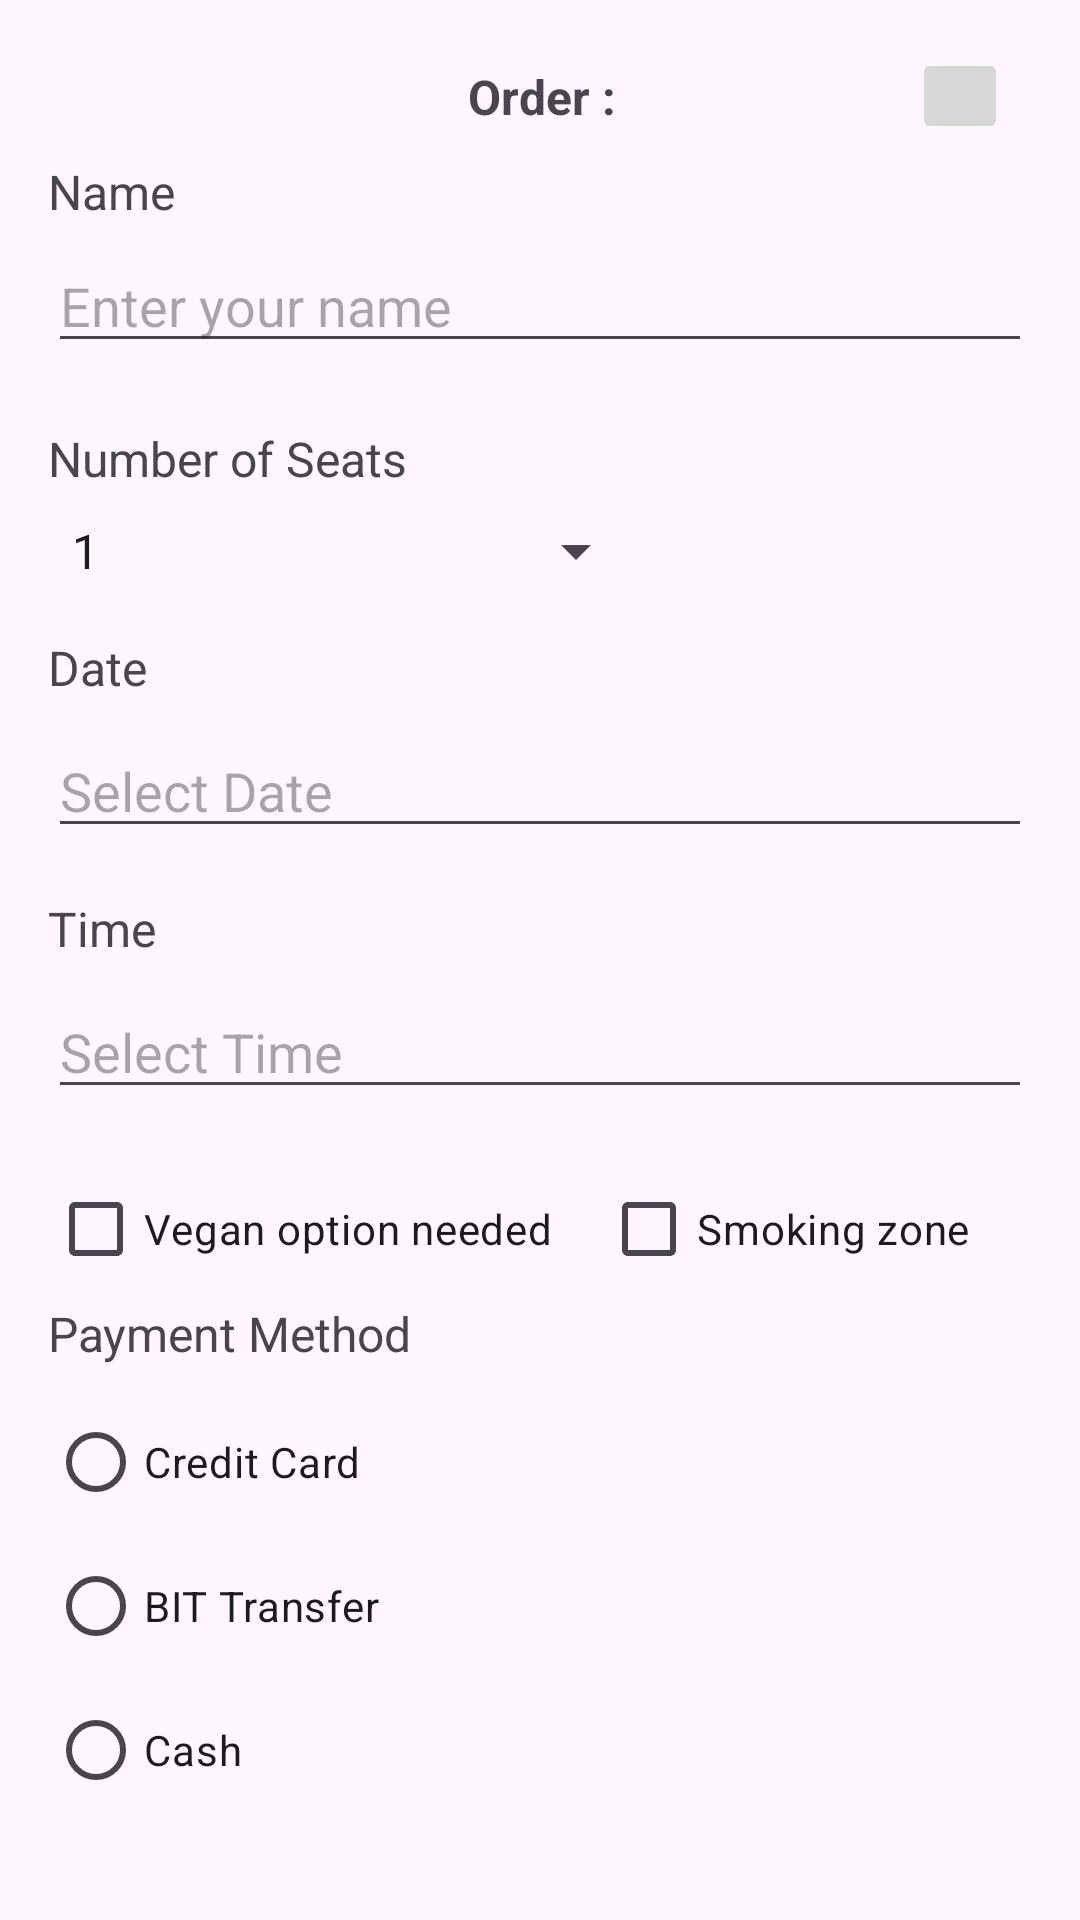

Produce the Android XML layout that renders to this screen, including the resource entries it uses.
<!-- AndroidManifest.xml: application theme Theme.GreekRestaurant -->
<!-- res/layout/dialog_book_table.xml -->
<LinearLayout xmlns:android="http://schemas.android.com/apk/res/android"
    xmlns:tools="http://schemas.android.com/tools"
    android:layout_width="match_parent"
    android:layout_height="wrap_content"
    xmlns:app="http://schemas.android.com/apk/res-auto"
    android:orientation="vertical"
    android:padding="16dp"
    android:id="@+id/book_table_layout">

    <androidx.constraintlayout.widget.ConstraintLayout
        android:layout_width="match_parent"
        android:layout_height="wrap_content">


        <TextView
            android:id="@+id/header_order"
            android:layout_width="wrap_content"
            android:layout_height="wrap_content"
            android:layout_marginStart="140dp"
            android:text="@string/order"
            android:textSize="16sp"
            android:textStyle="bold"
            app:layout_constraintBottom_toBottomOf="parent"
            app:layout_constraintStart_toStartOf="parent"
            app:layout_constraintTop_toTopOf="parent" />

        <ImageButton
            android:id="@+id/close_button"
            android:layout_width="32dp"
            android:layout_height="32dp"
            android:contentDescription="Close"
            android:src="@drawable/baseline_close_24"
            android:layout_marginEnd="8dp"
            app:layout_constraintEnd_toEndOf="parent"
            app:layout_constraintTop_toTopOf="parent"
            app:layout_constraintBottom_toBottomOf="parent" />

    </androidx.constraintlayout.widget.ConstraintLayout>

    <TextView
        android:layout_width="wrap_content"
        android:layout_height="wrap_content"
        android:text="@string/name"
        android:textSize="16sp"
        android:layout_marginBottom="5dp"
        android:layout_marginTop="5dp" />

    <EditText
        android:id="@+id/name_input"
        android:layout_width="match_parent"
        android:layout_height="wrap_content"
        android:hint="@string/enter_your_name"
        android:layout_marginBottom="16dp"
        android:inputType="textPersonName" />
    <TextView
        android:layout_width="wrap_content"
        android:layout_height="wrap_content"
        android:text="@string/number_of_seats"
        android:textSize="16sp"
        android:layout_marginBottom="8dp"
        android:layout_marginTop="5dp"/>

    <Spinner
        android:id="@+id/seats_spinner"
        android:layout_width="200dp"
        android:layout_height="wrap_content"
        android:entries="@array/seats_options"
        android:layout_marginBottom="16dp" />

    <TextView
        android:layout_width="wrap_content"
        android:layout_height="wrap_content"
        android:text="@string/date"
        android:textSize="16sp"
        android:layout_marginBottom="8dp" />

    <EditText
        android:id="@+id/date_input"
        android:layout_width="match_parent"
        android:layout_height="wrap_content"
        android:hint="@string/select_date"
        android:focusable="false"
        android:layout_marginBottom="16dp" />

    <TextView
        android:layout_width="wrap_content"
        android:layout_height="wrap_content"
        android:text="@string/time"
        android:textSize="16sp"
        android:layout_marginBottom="8dp" />

    <EditText
        android:id="@+id/time_input"
        android:layout_width="match_parent"
        android:layout_height="wrap_content"
        android:hint="@string/select_time"
        android:focusable="false"
        android:layout_marginBottom="16dp" />

    <androidx.constraintlayout.widget.ConstraintLayout
        android:layout_width="match_parent"
        android:layout_height="wrap_content">

        <CheckBox
            android:id="@+id/vegan_option"
            android:layout_width="wrap_content"
            android:layout_height="wrap_content"
            android:text="@string/vegan_option_needed"
            android:layout_marginBottom="16dp"
            app:layout_constraintStart_toStartOf="parent"
            app:layout_constraintTop_toTopOf="parent" />

        <CheckBox
            android:id="@+id/smoking_zone"
            android:layout_width="wrap_content"
            android:layout_height="wrap_content"
            android:text="@string/smoking_zone"
            app:layout_constraintStart_toEndOf="@id/vegan_option"
            app:layout_constraintTop_toTopOf="@id/vegan_option"
            android:layout_marginStart="16dp" />

    </androidx.constraintlayout.widget.ConstraintLayout>

    <TextView
        android:layout_width="wrap_content"
        android:layout_height="wrap_content"
        android:text="@string/payment_method"
        android:textSize="16sp"
        android:layout_marginBottom="8dp" />

    <RadioGroup
        android:id="@+id/payment_method_group"
        android:layout_width="match_parent"
        android:layout_height="wrap_content">

        <RadioButton
            android:id="@+id/payment_credit"
            android:layout_width="wrap_content"
            android:layout_height="wrap_content"
            android:text="@string/credit_card" />

        <RadioButton
            android:id="@+id/payment_bit"
            android:layout_width="wrap_content"
            android:layout_height="wrap_content"
            android:text="@string/bit_transfer" />

        <RadioButton
            android:id="@+id/payment_cash"
            android:layout_width="wrap_content"
            android:layout_height="wrap_content"
            android:text="@string/cash" />

    </RadioGroup>

    <Button
        android:id="@+id/confirm_booking"
        android:layout_width="match_parent"
        android:layout_height="wrap_content"
        android:text="@string/confirm_booking"
        android:layout_marginTop="16dp" />

</LinearLayout>
<!-- resources referenced by this layout -->
<resources>
  <string-array name="seats_options">
  
          <item>1</item>
          <item>2</item>
          <item>3</item>
          <item>4</item>
          <item>5</item>
          <item>6</item>
          <item>7</item>
          <item>8</item>
          <item>9</item>
          <item>10</item>
          <item>11</item>
          <item>12</item>
  
      seat_options</string-array>
  <string name="bit_transfer">BIT Transfer</string>
  <string name="cash">Cash</string>
  <string name="confirm_booking">Confirm Booking</string>
  <string name="credit_card">Credit Card</string>
  <string name="date">Date</string>
  <string name="enter_your_name">Enter your name</string>
  <string name="name">Name</string>
  <string name="number_of_seats">Number of Seats</string>
  <string name="order">Order :</string>
  <string name="payment_method">Payment Method</string>
  <string name="select_date">Select Date</string>
  <string name="select_time">Select Time</string>
  <string name="smoking_zone">Smoking zone</string>
  <string name="time">Time</string>
  <string name="vegan_option_needed">Vegan option needed</string>
  <style name="Theme.GreekRestaurant" parent="Base.Theme.GreekRestaurant" />
  <style name="Base.Theme.GreekRestaurant" parent="Theme.Material3.DayNight.NoActionBar">
          
          
      </style>
</resources>
